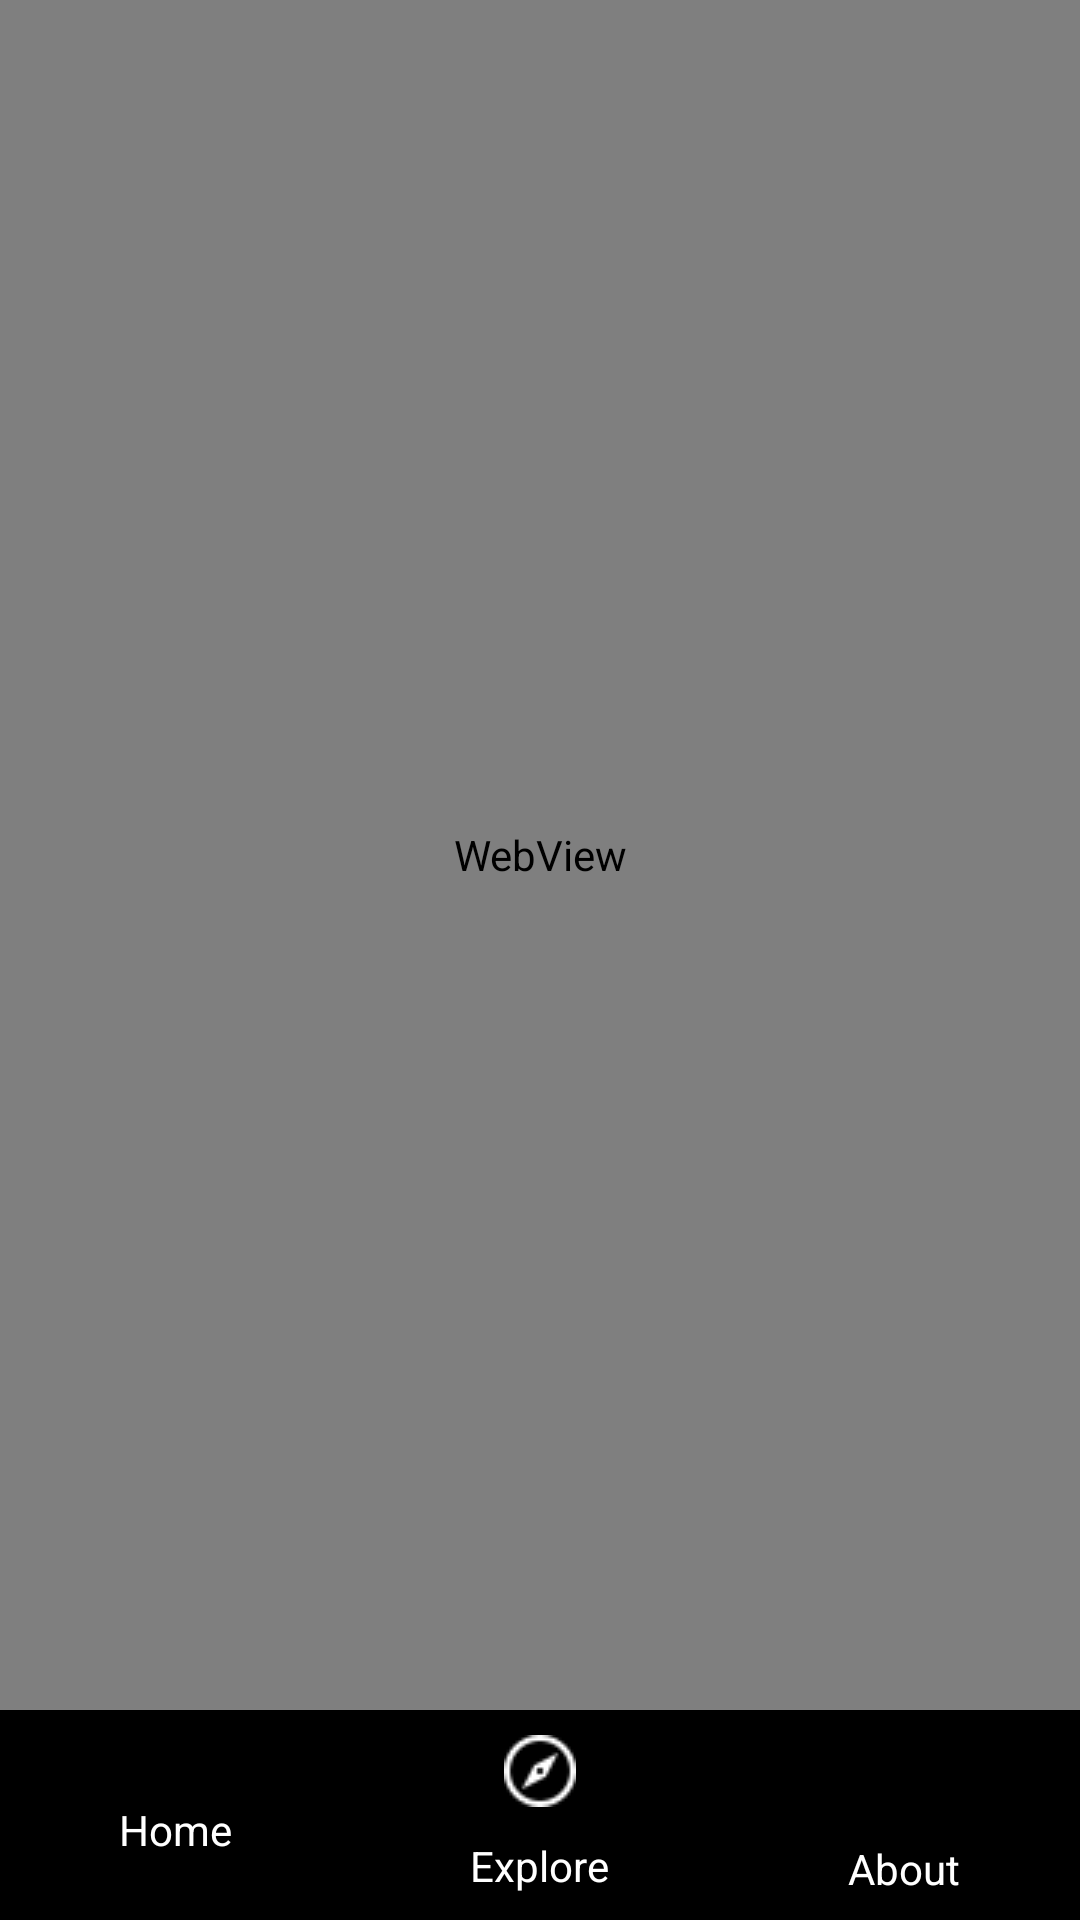

Produce the Android XML layout that renders to this screen, including the resource entries it uses.
<!-- AndroidManifest.xml: application theme Theme.Neuronerdz -->
<!-- res/layout/activity_catergory.xml -->
<RelativeLayout xmlns:android="http://schemas.android.com/apk/res/android"
    xmlns:app="http://schemas.android.com/apk/res-auto"
    xmlns:tools="http://schemas.android.com/tools"
    android:layout_width="match_parent"
    android:layout_height="match_parent"
    tools:context=".MainActivity">
    <ProgressBar
        android:layout_width="match_parent"
        android:layout_height="8dp"
        android:id="@+id/progress2"
        style="?android:attr/progressBarStyleHorizontal"
        android:visibility="gone"
        android:progress="10"
        android:background="@color/black"
        />
    <WebView
        android:id="@+id/webview2"
        android:layout_below="@+id/progress2"
        android:layout_width="match_parent"
        android:layout_height="match_parent"
        android:layout_marginBottom="70dp">

    </WebView>

    <LinearLayout
        android:layout_width="match_parent"
        android:layout_height="70dp"
        android:layout_alignParentBottom="true"
        android:gravity="center"
        android:background="@color/neuronerdz_lower_navigation_bar"
        android:orientation="horizontal">

        <LinearLayout
            android:layout_width="wrap_content"
            android:layout_height="match_parent"
            android:layout_weight="1"
            android:gravity="center"
            android:onClick="home"
            android:orientation="vertical">

            <ImageView
                android:layout_width="wrap_content"
                android:layout_height="wrap_content"

                android:src="@drawable/home_white">

            </ImageView>

            <TextView
                android:layout_width="wrap_content"
                android:layout_height="wrap_content"
                android:textColor="@color/white"
                android:layout_marginTop="10dp"
                android:text="Home">

            </TextView>

        </LinearLayout>

        <LinearLayout
            android:layout_width="wrap_content"
            android:layout_height="match_parent"
            android:layout_weight="1"
            android:gravity="center"
            android:onClick="explore"
            android:orientation="vertical">

            <ImageView
                android:layout_width="wrap_content"
                android:layout_height="wrap_content"

                android:src="@drawable/compass_white">

            </ImageView>

            <TextView
                android:layout_width="wrap_content"
                android:layout_height="wrap_content"
                android:textColor="@color/white"
                android:layout_marginTop="10dp"
                android:text="Explore">

            </TextView>
        </LinearLayout>

        <LinearLayout
            android:layout_width="wrap_content"
            android:layout_height="match_parent"
            android:layout_weight="1"
            android:gravity="center"
            android:onClick="about"
            android:orientation="vertical">

            <ImageView
                android:layout_width="26dp"
                android:layout_height="26dp"

                android:src="@drawable/terms_white">

            </ImageView>

            <TextView
                android:layout_width="wrap_content"
                android:layout_height="wrap_content"
                android:textColor="@color/white"
                android:layout_marginTop="10dp"

                android:text="About">

            </TextView>
        </LinearLayout>

    </LinearLayout>


</RelativeLayout>
<!-- resources referenced by this layout -->
<resources>
  <color name="black">#FF000000</color>
  <color name="neuronerdz_lower_navigation_bar">#000</color>
  <color name="white">#FFFFFFFF</color>
  <!-- drawable compass_white: png bitmap (drawable, 590 bytes) -->
  <style name="Theme.Neuronerdz" parent="Theme.MaterialComponents.DayNight.DarkActionBar">
          
          <item name="colorPrimary">@color/black</item>
          <item name="colorPrimaryVariant">@color/purple_700</item>
          <item name="colorOnPrimary">@color/white</item>
          
          <item name="colorSecondary">@color/teal_200</item>
          <item name="colorSecondaryVariant">@color/teal_700</item>
          <item name="colorOnSecondary">@color/black</item>
          
          <item name="android:statusBarColor" tools:targetApi="l">?attr/colorPrimaryVariant</item>
          
      </style>
  <color name="purple_700">#c01f2f</color>
  <color name="teal_200">#FF03DAC5</color>
  <color name="teal_700">#FF018786</color>
</resources>
